2-way image classification set "dataset_split" from GitHub (zabilaww/Kesegaran); label vocabulary: segar, tidak segar.

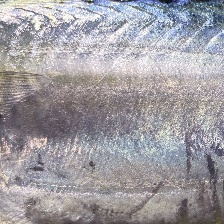
Label: segar

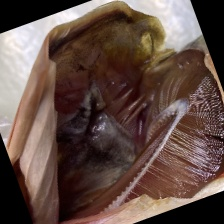
Label: tidak segar

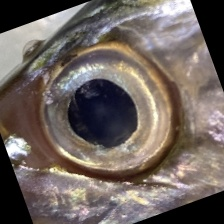
Label: segar

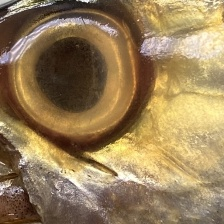
Label: tidak segar

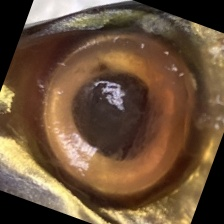
Label: tidak segar

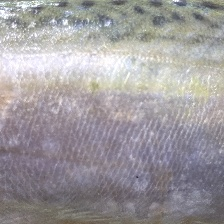
Label: segar
